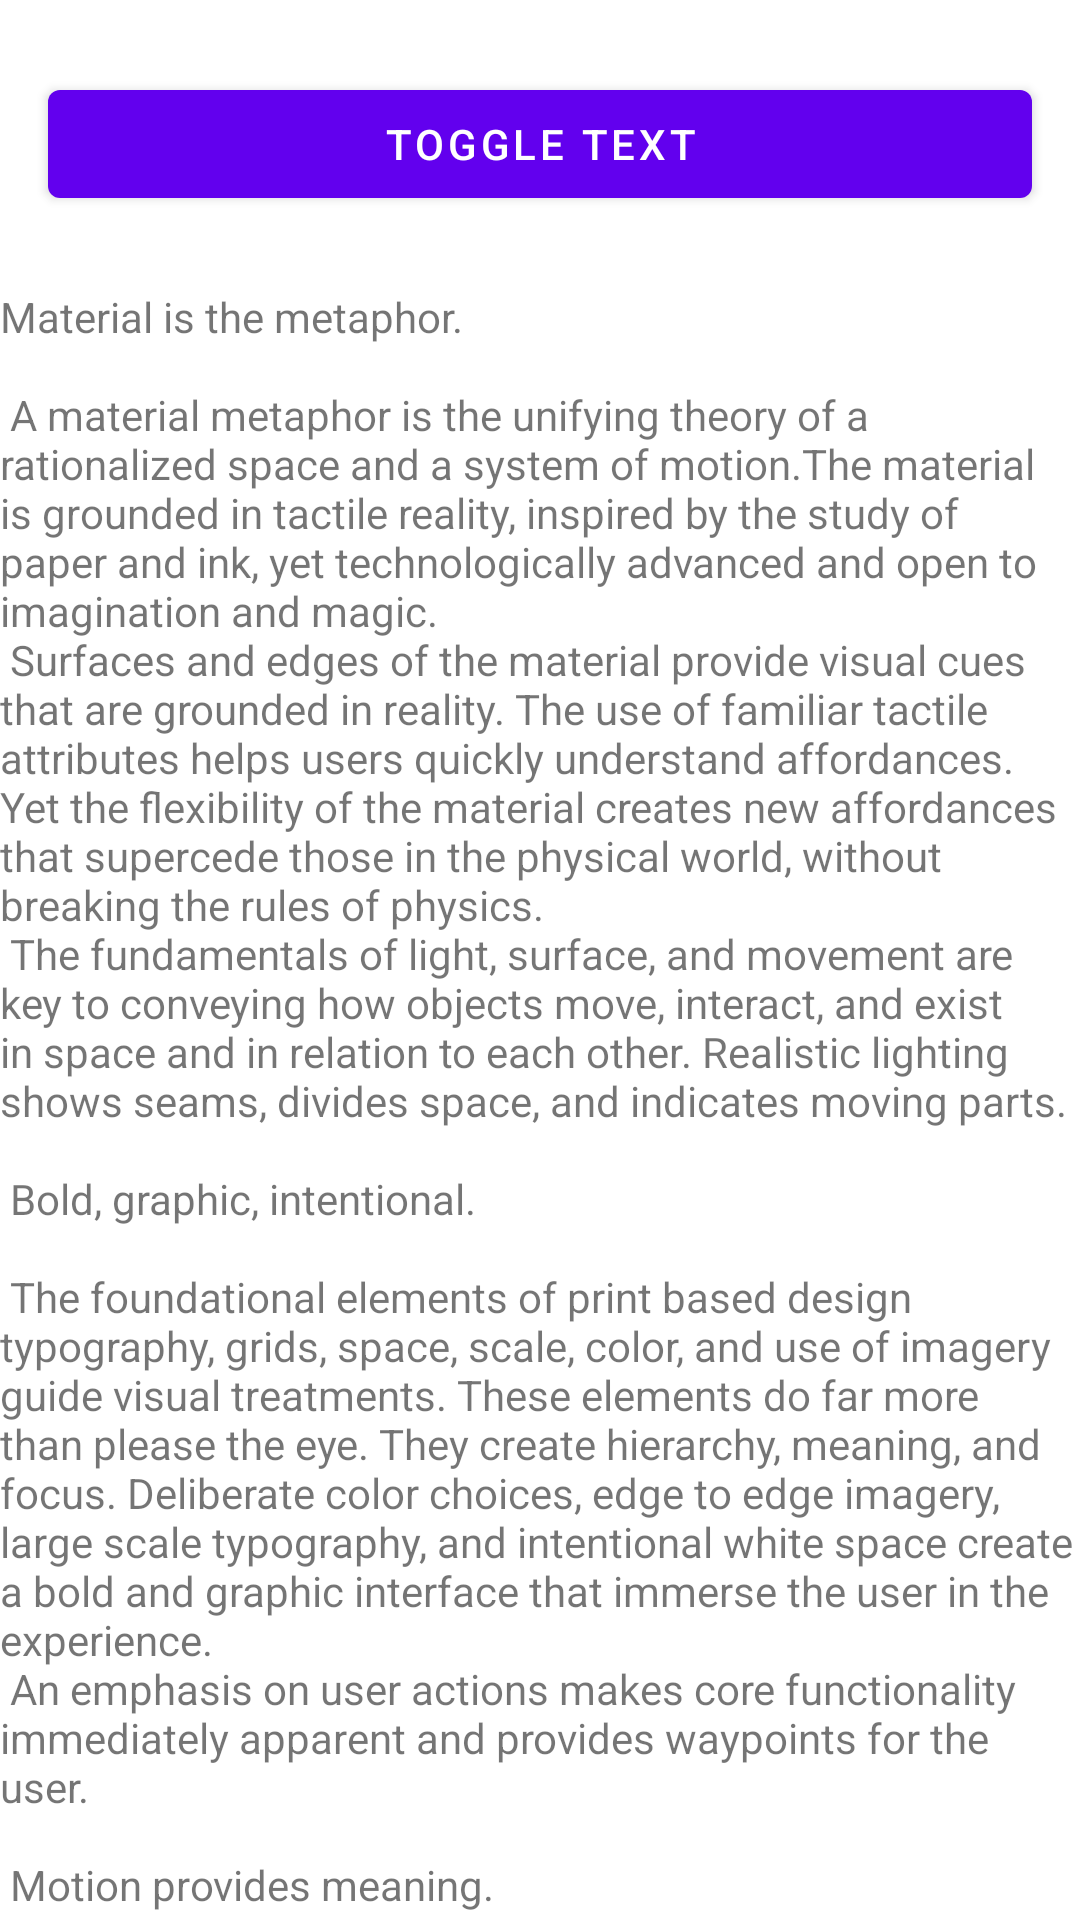

The Android layout XML behind this screen, and the referenced resources:
<!-- AndroidManifest.xml: application theme Theme.CollapsingToolbarDemo -->
<!-- res/layout/content_scrolling.xml -->
<?xml version="1.0" encoding="utf-8"?>
<androidx.core.widget.NestedScrollView xmlns:android="http://schemas.android.com/apk/res/android"
    xmlns:app="http://schemas.android.com/apk/res-auto"
    xmlns:tools="http://schemas.android.com/tools"
    android:id="@+id/nestedScrollView"
    android:layout_width="match_parent"
    android:layout_height="wrap_content"
    app:layout_behavior="@string/appbar_scrolling_view_behavior"
    tools:context=".ScrollingActivity"
    tools:showIn="@layout/activity_scrolling">

    <LinearLayout
        android:layout_width="match_parent"
        android:layout_height="wrap_content"
        android:orientation="vertical">

        <Button
            android:id="@+id/button_top"
            android:layout_width="match_parent"
            android:layout_height="wrap_content"
            android:layout_marginHorizontal="16dp"
            android:layout_marginVertical="24dp"
            android:gravity="center"
            android:text="Toggle Text" />


        <TextView
            android:id="@+id/textView"
            android:layout_width="wrap_content"
            android:layout_height="wrap_content"
            android:layout_margin="@dimen/text_margin"
            android:text="@string/large_text" />

    </LinearLayout>


</androidx.core.widget.NestedScrollView>
<!-- res/layout/activity_scrolling.xml (included above) -->
<?xml version="1.0" encoding="utf-8"?>
<LinearLayout xmlns:android="http://schemas.android.com/apk/res/android"
    xmlns:app="http://schemas.android.com/apk/res-auto"
    xmlns:tools="http://schemas.android.com/tools"
    android:layout_width="match_parent"
    android:layout_height="match_parent"
    android:orientation="vertical"
    tools:context=".ScrollingActivity">

    <androidx.coordinatorlayout.widget.CoordinatorLayout
        android:layout_width="match_parent"
        android:layout_height="0dp"
        android:layout_weight="100">


        <com.google.android.material.appbar.AppBarLayout
            android:id="@+id/app_bar"
            android:layout_width="match_parent"
            android:layout_height="@dimen/app_bar_height"
            android:fitsSystemWindows="true"
            android:theme="@style/Theme.CollapsingToolbarDemo.AppBarOverlay">

            <com.google.android.material.appbar.CollapsingToolbarLayout
                android:id="@+id/toolbar_layout"
                android:layout_width="match_parent"
                android:layout_height="match_parent"
                android:fitsSystemWindows="true"
                app:contentScrim="?attr/colorPrimary"
                app:layout_scrollFlags="scroll|exitUntilCollapsed|snap"
                app:toolbarId="@+id/toolbar">

                <androidx.appcompat.widget.Toolbar
                    android:id="@+id/toolbar"
                    android:layout_width="match_parent"
                    android:layout_height="?attr/actionBarSize"
                    app:layout_collapseMode="pin"
                    app:popupTheme="@style/Theme.CollapsingToolbarDemo.PopupOverlay" />

            </com.google.android.material.appbar.CollapsingToolbarLayout>
        </com.google.android.material.appbar.AppBarLayout>

        <include
            android:id="@+id/content"
            layout="@layout/content_scrolling" />

    </androidx.coordinatorlayout.widget.CoordinatorLayout>

    <Button
        android:id="@+id/bottomButton"
        android:layout_width="match_parent"
        android:layout_height="wrap_content"
        android:layout_marginHorizontal="16dp"
        android:layout_marginVertical="24dp"
        android:gravity="center"
        android:text="@string/bottom_button" />
</LinearLayout>
<!-- resources referenced by this layout -->
<resources>
  <string name="bottom_button">Bottom button</string>
</resources>
